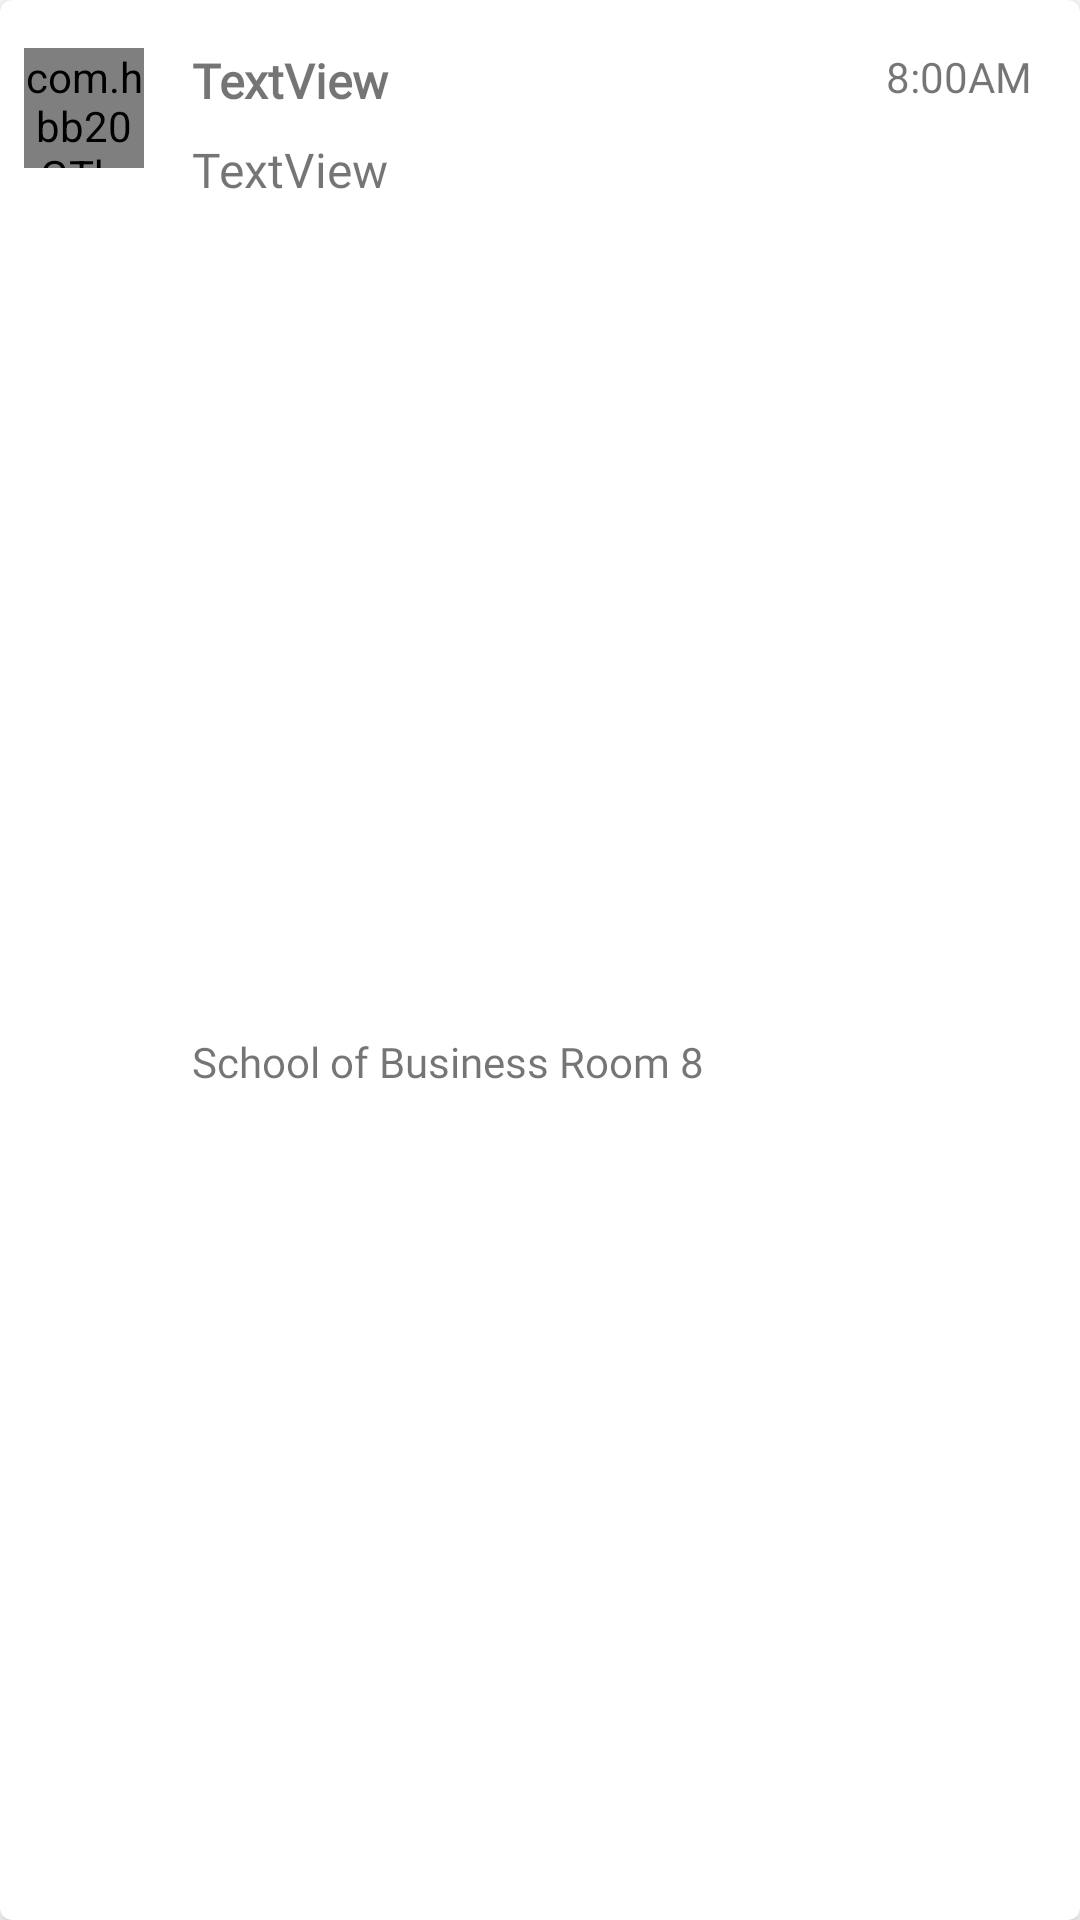

Produce the Android XML layout that renders to this screen, including the resource entries it uses.
<!-- AndroidManifest.xml: application theme AppTheme -->
<!-- res/layout/single_lesson.xml -->
<?xml version="1.0" encoding="utf-8"?>
<android.support.design.card.MaterialCardView xmlns:android="http://schemas.android.com/apk/res/android"
    xmlns:app="http://schemas.android.com/apk/res-auto"
    xmlns:tools="http://schemas.android.com/tools"
    android:layout_width="match_parent"
    android:layout_height="wrap_content"
    android:layout_marginBottom="4dp"
    app:cardElevation="4dp"
    >

    <android.support.constraint.ConstraintLayout
        android:id="@+id/ls_card"
        android:layout_width="match_parent"
        android:layout_height="match_parent">


        <com.hbb20.GThumb
            android:id="@+id/attn_gthumb"
            android:layout_width="40dp"
            android:layout_height="40dp"
            android:layout_marginStart="8dp"
            android:layout_marginTop="16dp"
            app:gtTextSize="24sp"
            app:gtUseBoldText="true"
            app:layout_constraintStart_toStartOf="parent"
            app:layout_constraintTop_toTopOf="parent" />

        <TextView
            android:id="@+id/ls_unit_nm"
            android:layout_width="0dp"
            android:layout_height="wrap_content"
            android:layout_marginEnd="16dp"
            android:layout_marginStart="16dp"
            android:layout_marginTop="16dp"
            android:fontFamily="@font/nunito"
            android:singleLine="false"
            android:text="TextView"
            android:textSize="16sp"
            android:textStyle="bold"
            app:layout_constraintEnd_toStartOf="@+id/ls_time"
            app:layout_constraintStart_toEndOf="@+id/attn_gthumb"
            app:layout_constraintTop_toTopOf="parent" />


        <TextView
            android:id="@+id/ls_unit_cd"
            android:layout_width="0dp"
            android:layout_height="wrap_content"
            android:layout_marginEnd="16dp"
            android:layout_marginStart="16dp"
            android:layout_marginTop="8dp"
            android:fontFamily="@font/nunito"
            android:singleLine="false"
            android:text="TextView"
            android:textSize="16sp"
            app:layout_constraintEnd_toEndOf="parent"
            app:layout_constraintStart_toEndOf="@+id/attn_gthumb"
            app:layout_constraintTop_toBottomOf="@+id/ls_unit_nm" />

        <TextView
            android:id="@+id/ls_venue"
            android:layout_width="0dp"
            android:layout_height="wrap_content"
            android:layout_marginBottom="8dp"
            android:layout_marginEnd="16dp"
            android:layout_marginStart="16dp"
            android:layout_marginTop="8dp"
            android:fontFamily="@font/nunito_light"
            android:text="School of Business Room 8"
            app:layout_constraintBottom_toBottomOf="parent"
            app:layout_constraintEnd_toEndOf="parent"
            app:layout_constraintStart_toEndOf="@+id/attn_gthumb"
            app:layout_constraintTop_toBottomOf="@+id/ls_unit_cd"
            tools:text="School of Business Room 8" />

        <TextView
            android:id="@+id/ls_time"
            android:layout_width="0dp"
            android:layout_height="wrap_content"
            android:layout_marginEnd="16dp"
            android:layout_marginTop="16dp"
            android:fontFamily="@font/nunito"
            android:text="8:00AM"
            android:textAllCaps="true"
            android:textSize="14sp"
            app:layout_constraintEnd_toEndOf="parent"
            app:layout_constraintTop_toTopOf="parent"
            tools:text="8:00AM" />


    </android.support.constraint.ConstraintLayout>

</android.support.design.card.MaterialCardView>
<!-- resources referenced by this layout -->
<resources>
  <style name="AppTheme" parent="Theme.MaterialComponents.Light.NoActionBar">
          
          <item name="colorPrimary">@color/colorPrimary</item>
          <item name="colorPrimaryDark">@color/colorPrimaryDark</item>
          <item name="colorAccent">@color/colorAccent</item>
      </style>
  <color name="colorPrimary">#673BB7</color>
  <color name="colorPrimaryDark">#512DA7</color>
  <color name="colorAccent">#FF5521</color>
</resources>
